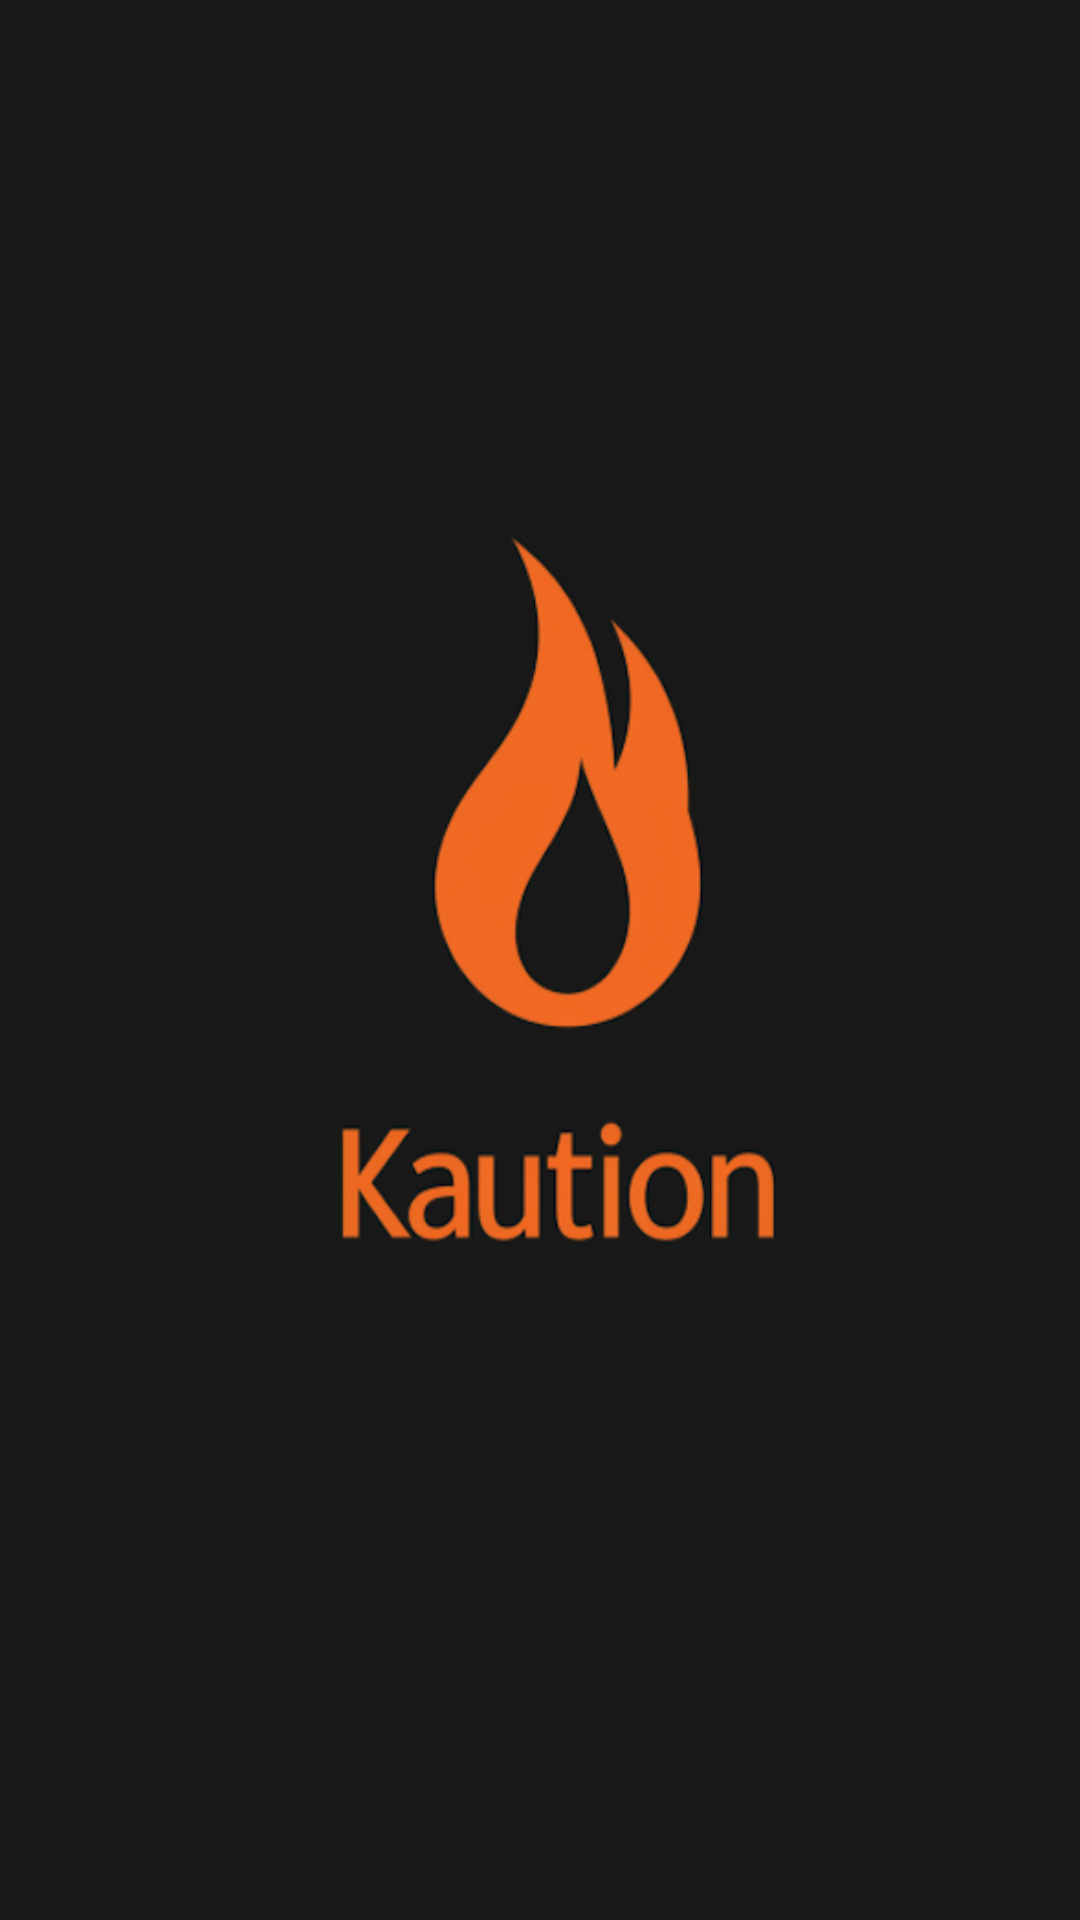

Reconstruct the res/layout file that produces this screen, plus the resources it refers to.
<!-- AndroidManifest.xml: application theme KautionTheme -->
<!-- res/layout/activity_flash_screen.xml -->
<?xml version="1.0" encoding="utf-8"?>
<RelativeLayout xmlns:android="http://schemas.android.com/apk/res/android"
    xmlns:app="http://schemas.android.com/apk/res-auto"
    xmlns:tools="http://schemas.android.com/tools"
    android:id="@+id/main"
    android:layout_width="match_parent"
    android:layout_height="match_parent"
    tools:context=".FlashScreen"
    android:background="@drawable/kaution_logo">

</RelativeLayout>
<!-- resources referenced by this layout -->
<resources>
  <!-- drawable kaution_logo: png bitmap (drawable, 61189 bytes) -->
  <style name="KautionTheme" parent="Theme.AppCompat.DayNight.NoActionBar">
          <item name="colorPrimary">@color/customPrimary</item>
          <item name="colorPrimaryDark">@color/customPrimaryDark</item>
          <item name="colorAccent">@color/customPrimaryDark</item>
  
          
  
          
          <item name="tabIndicatorColor">#FFFFFF</item>
          <item name="tabTextColor">#B3FFFFFF</item>
          <item name="tabSelectedTextColor">#FFFFFF</item>
  
          
          <item name="android:statusBarColor">@color/colorPrimaryVariant</item>
          <item name="android:windowBackground">?android:colorBackground</item>
      </style>
  <color name="customPrimary">#000000</color>
  <color name="customPrimaryDark">#FF9800</color>
  <color name="colorPrimaryVariant">#3700B3</color>
</resources>
